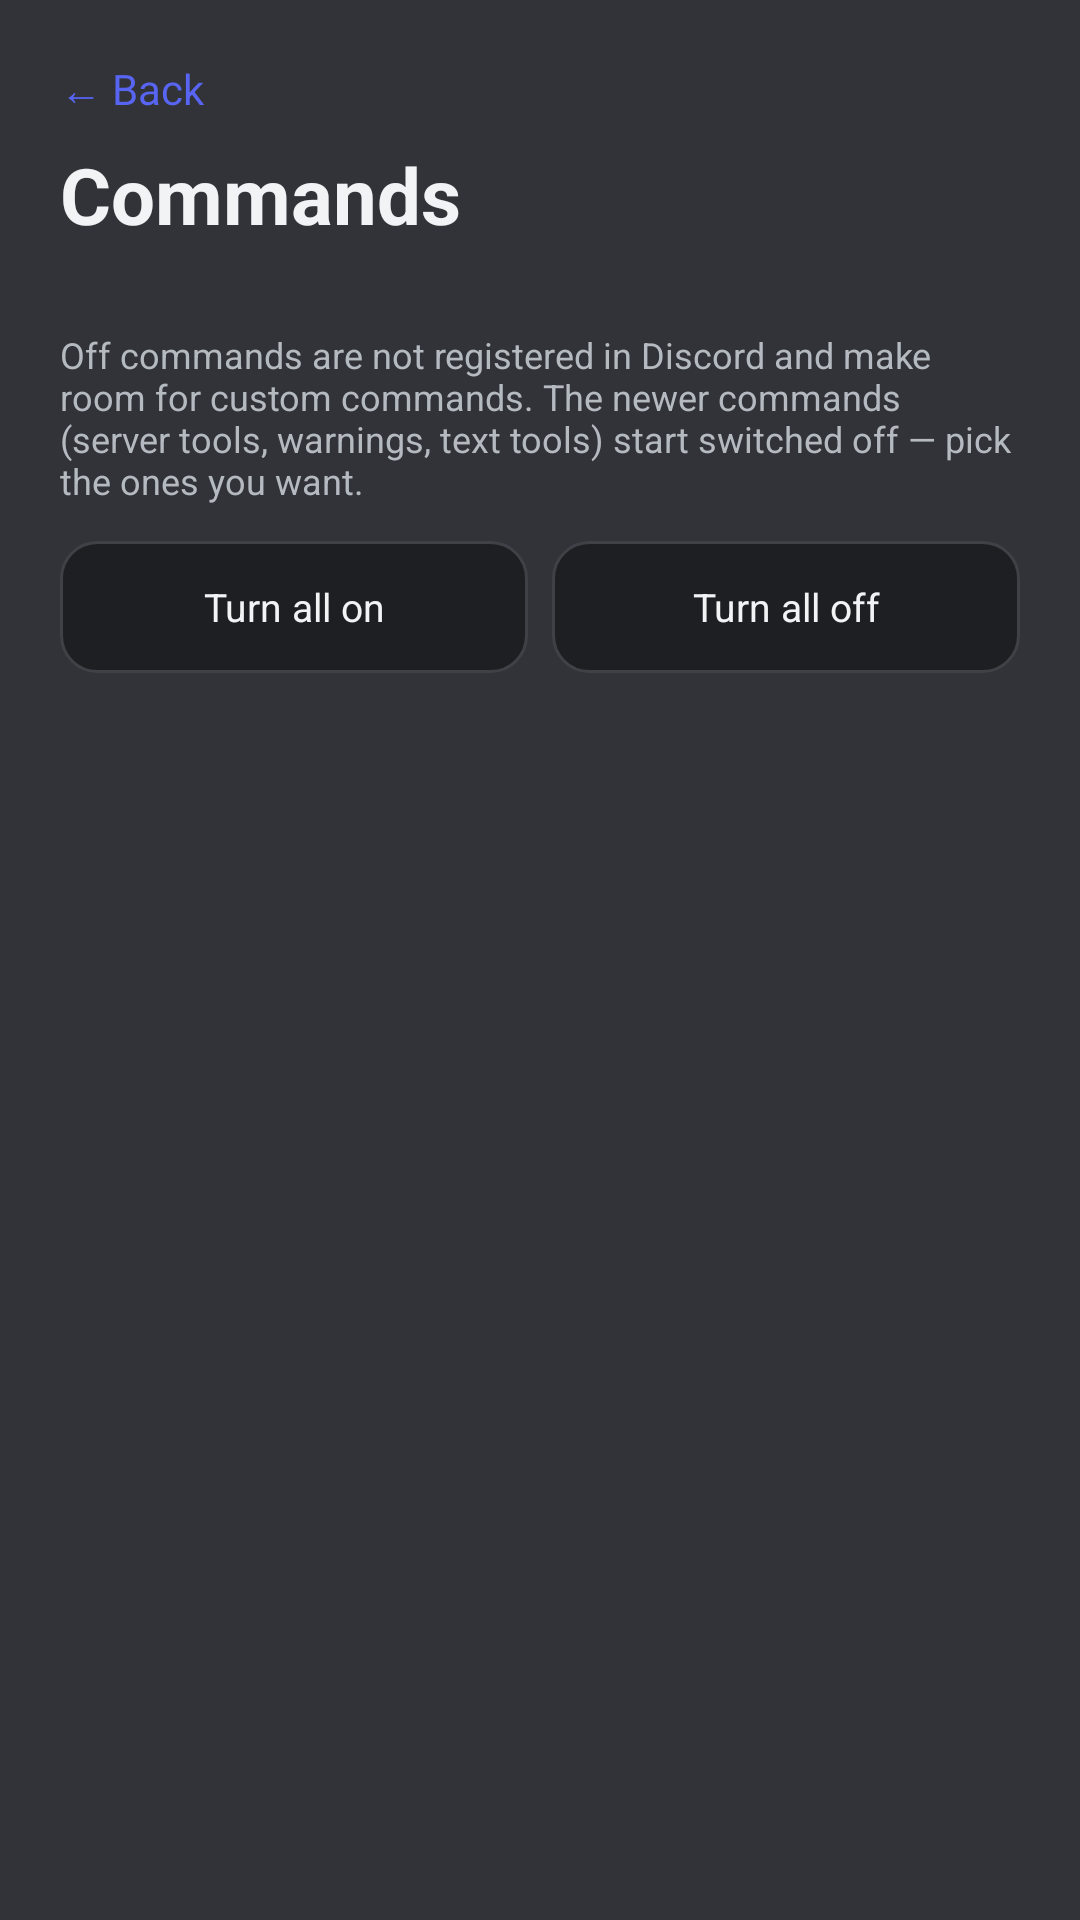

Write the Android layout XML for this screen, with the resource values it uses.
<!-- AndroidManifest.xml: application theme Theme.BotDroid -->
<!-- res/layout/activity_commands.xml -->
<?xml version="1.0" encoding="utf-8"?>
<ScrollView xmlns:android="http://schemas.android.com/apk/res/android"
    android:layout_width="match_parent"
    android:layout_height="match_parent"
    android:background="@color/bg"
    android:fitsSystemWindows="true"
    android:fillViewport="true">

    <LinearLayout
        android:layout_width="match_parent"
        android:layout_height="wrap_content"
        android:orientation="vertical"
        android:padding="20dp">

        <TextView
            android:id="@+id/back_button"
            android:layout_width="wrap_content"
            android:layout_height="wrap_content"
            android:clickable="true"
            android:focusable="true"
            android:paddingBottom="8dp"
            android:text="@string/back"
            android:textColor="@color/accent"
            android:textSize="14sp" />

        <TextView
            android:layout_width="wrap_content"
            android:layout_height="wrap_content"
            android:text="@string/commands_title"
            android:textColor="@color/text"
            android:textSize="26sp"
            android:textStyle="bold" />

        <TextView
            android:id="@+id/command_summary"
            android:layout_width="match_parent"
            android:layout_height="wrap_content"
            android:layout_marginTop="6dp"
            android:textColor="@color/accent"
            android:textSize="13sp" />

        <TextView
            android:layout_width="match_parent"
            android:layout_height="wrap_content"
            android:layout_marginTop="4dp"
            android:text="@string/commands_desc"
            android:textColor="@color/muted"
            android:textSize="12sp" />

        <LinearLayout
            android:layout_width="match_parent"
            android:layout_height="wrap_content"
            android:layout_marginTop="12dp"
            android:orientation="horizontal">

            <TextView
                android:id="@+id/enable_all"
                android:layout_width="0dp"
                android:layout_height="44dp"
                android:layout_weight="1"
                android:background="@drawable/bg_input"
                android:clickable="true"
                android:focusable="true"
                android:gravity="center"
                android:text="@string/commands_all_on"
                android:textColor="@color/text"
                android:textSize="13sp" />

            <TextView
                android:id="@+id/disable_all"
                android:layout_width="0dp"
                android:layout_height="44dp"
                android:layout_marginStart="8dp"
                android:layout_weight="1"
                android:background="@drawable/bg_input"
                android:clickable="true"
                android:focusable="true"
                android:gravity="center"
                android:text="@string/commands_all_off"
                android:textColor="@color/text"
                android:textSize="13sp" />
        </LinearLayout>

        <LinearLayout
            android:id="@+id/command_container"
            android:layout_width="match_parent"
            android:layout_height="wrap_content"
            android:layout_marginTop="10dp"
            android:background="@drawable/bg_card"
            android:orientation="vertical"
            android:paddingStart="16dp"
            android:paddingTop="6dp"
            android:paddingEnd="16dp"
            android:paddingBottom="6dp" />
    </LinearLayout>
</ScrollView>
<!-- resources referenced by this layout -->
<resources>
  <color name="accent">#5865F2</color>
  <color name="bg">#313338</color>
  <color name="muted">#B5BAC1</color>
  <color name="text">#F2F3F5</color>
  <!-- drawable bg_input (drawable) -->
  <?xml version="1.0" encoding="utf-8"?>
  <shape xmlns:android="http://schemas.android.com/apk/res/android"
      android:shape="rectangle">
      <solid android:color="@color/input" />
      <stroke android:width="1dp" android:color="@color/line" />
      <corners android:radius="12dp" />
  </shape>
  <string name="back">← Back</string>
  <string name="commands_all_off">Turn all off</string>
  <string name="commands_all_on">Turn all on</string>
  <string name="commands_desc">Off commands are not registered in Discord and make room for custom commands. The newer commands (server tools, warnings, text tools) start switched off — pick the ones you want.</string>
  <string name="commands_title">Commands</string>
  <style name="Theme.BotDroid" parent="@android:style/Theme.Material.NoActionBar">
          <item name="android:windowBackground">@color/bg</item>
          <item name="android:statusBarColor">@color/bg</item>
          <item name="android:navigationBarColor">@color/bg</item>
          <item name="android:colorAccent">@color/accent</item>
          <item name="android:textColorPrimary">@color/text</item>
          <item name="android:textColorSecondary">@color/muted</item>
          <item name="android:windowLightStatusBar">false</item>
      </style>
  <color name="input">#1E1F22</color>
  <color name="line">#3F4147</color>
</resources>
